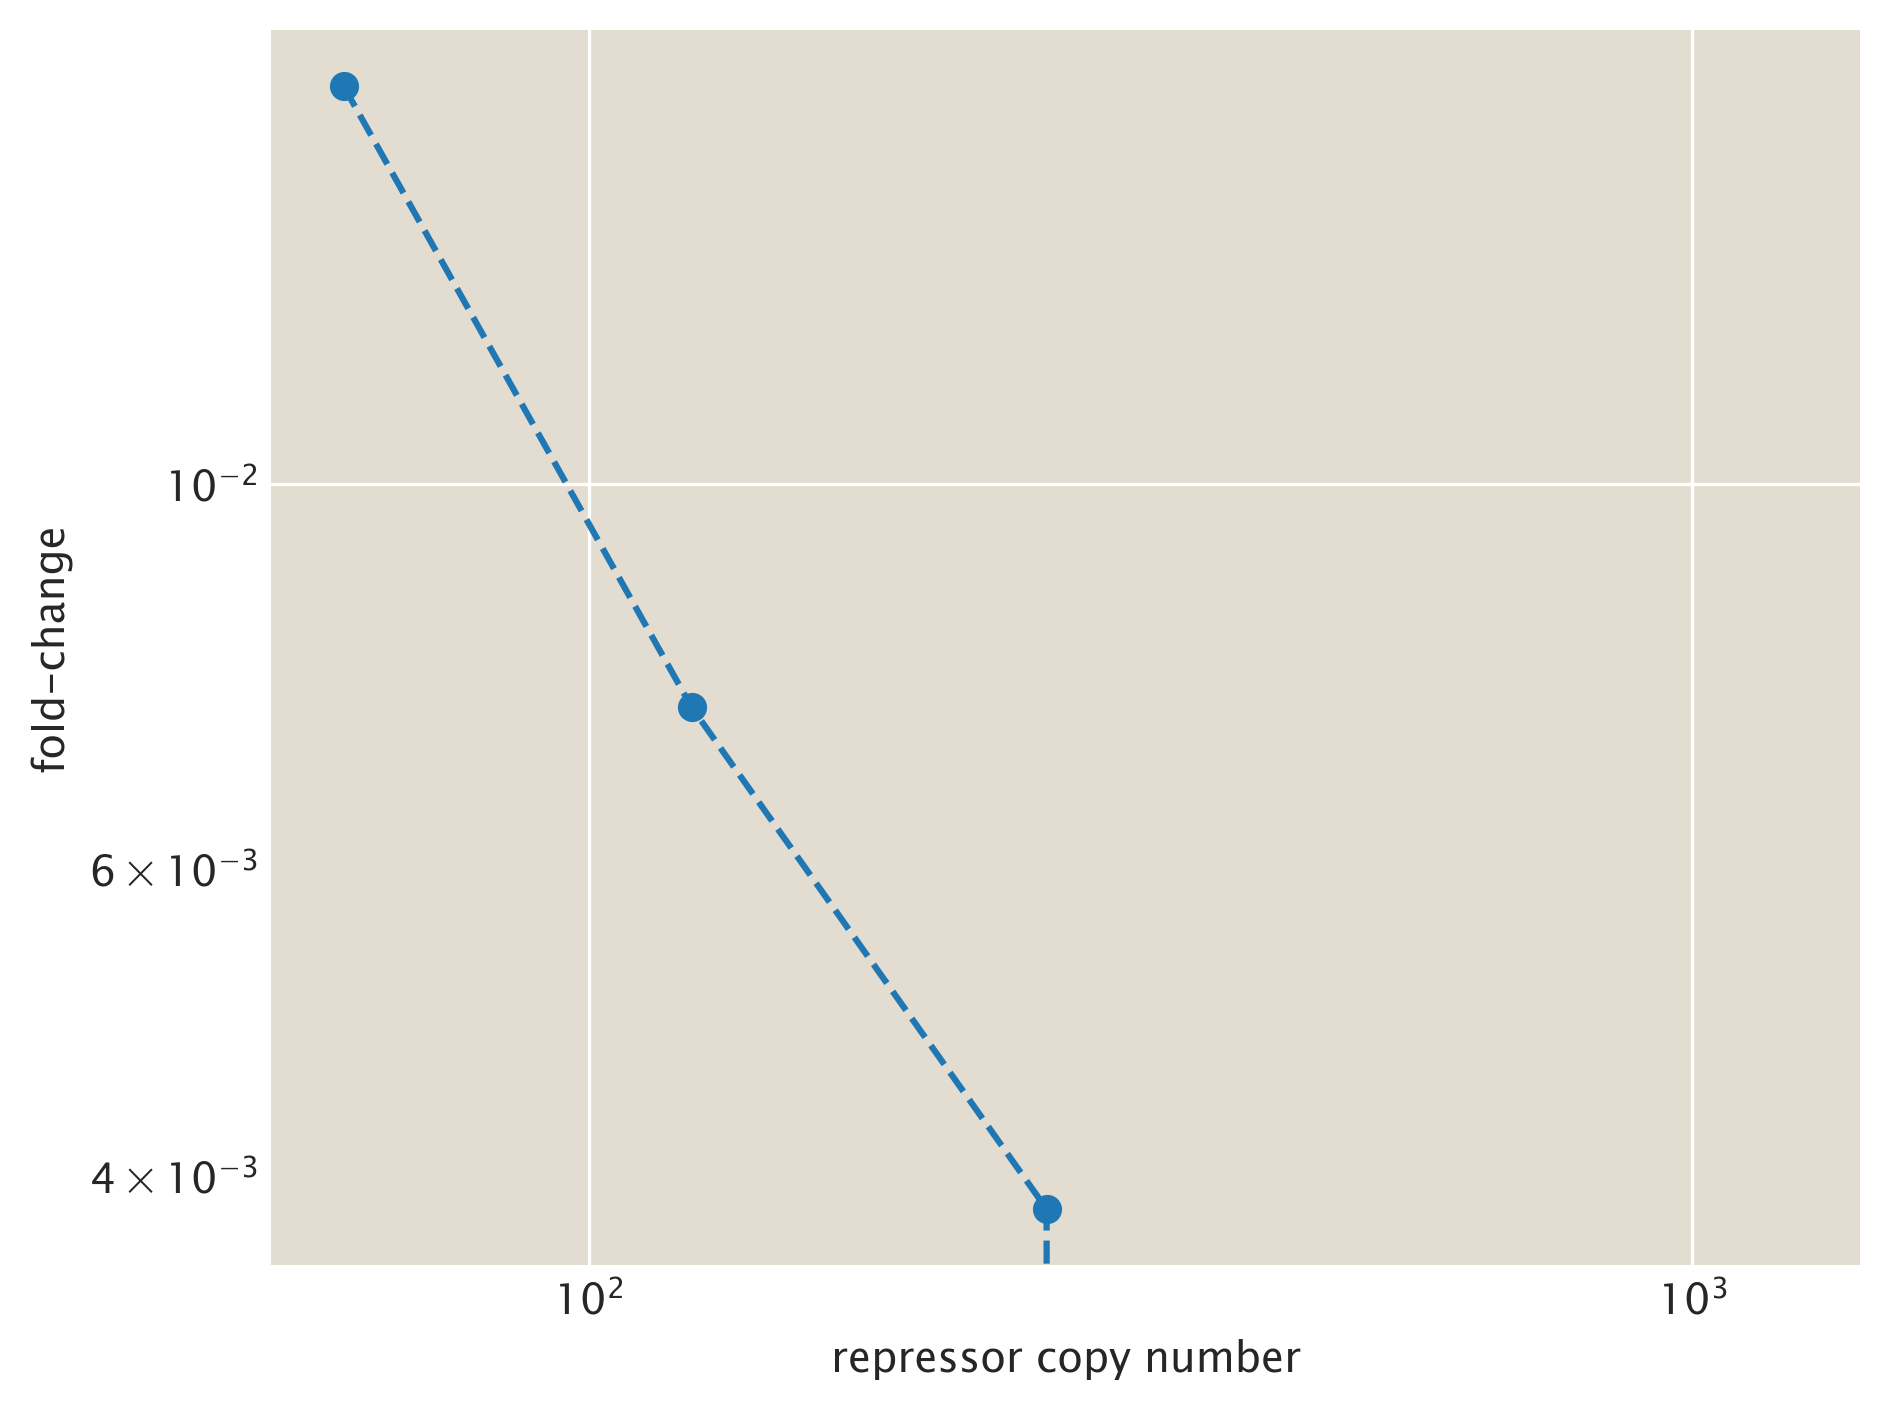

Data behind this chart, as committed beside it:
strain, date, fold_change, mean_YFP, mutant, repressors, run_number, username
R1220, 20180411, -0.000935, 172.4, Q21M, 1220, 1, mrazomej
R124, 20180411, 0.00744, 195.3, Q21M, 124, 1, mrazomej
R260, 20180411, 0.003827, 185.4, Q21M, 260, 1, mrazomej
R60, 20180411, 0.01694, 221.2, Q21M, 60, 1, mrazomej
auto, 20180411, 0.0, 174.9, none, 0, 1, mrazomej
delta, 20180411, 1.0, 2906, none, 0, 1, mrazomej
